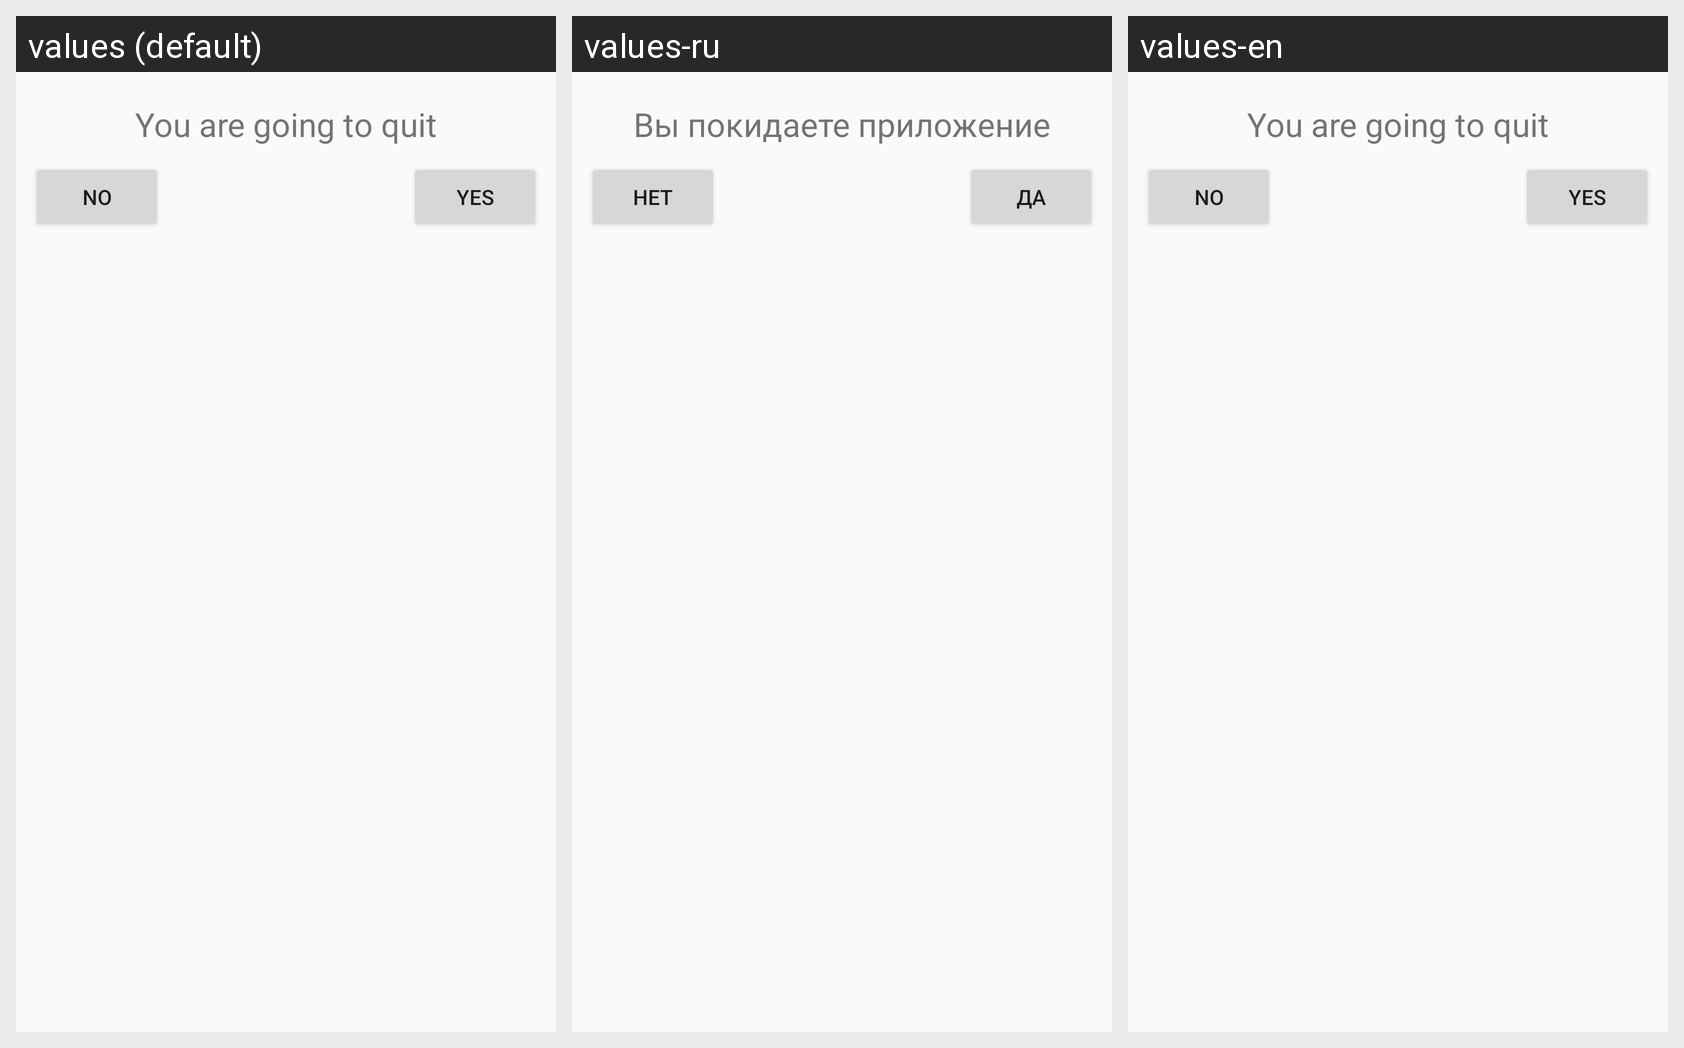

Here is an Android app screen in its default locale and in the app's own translations. Write out the translated-string differences for the strings that appear on this screen.
Android screen res/layout/back_dialog.xml rendered under 3 locales, left to right: values (default), values-ru, values-en. Device: Nexus 5 (rendered at 1080×1920; each locale shown at half size, 540×960, under a caption strip naming it); theme AppTheme.
Strings drawn on this screen, with the default value and each locale's value (text and hints the layout hard-codes, and strings that could not be matched under every locale, appear in the picture but are not listed):

you_are_going_to_quit
  values: You are going to quit
  values-ru: Вы покидаете приложение
  values-en: You are going to quit

yes
  values: Yes
  values-ru: Да
  values-en: Yes

no
  values: No
  values-ru: Нет
  values-en: No
